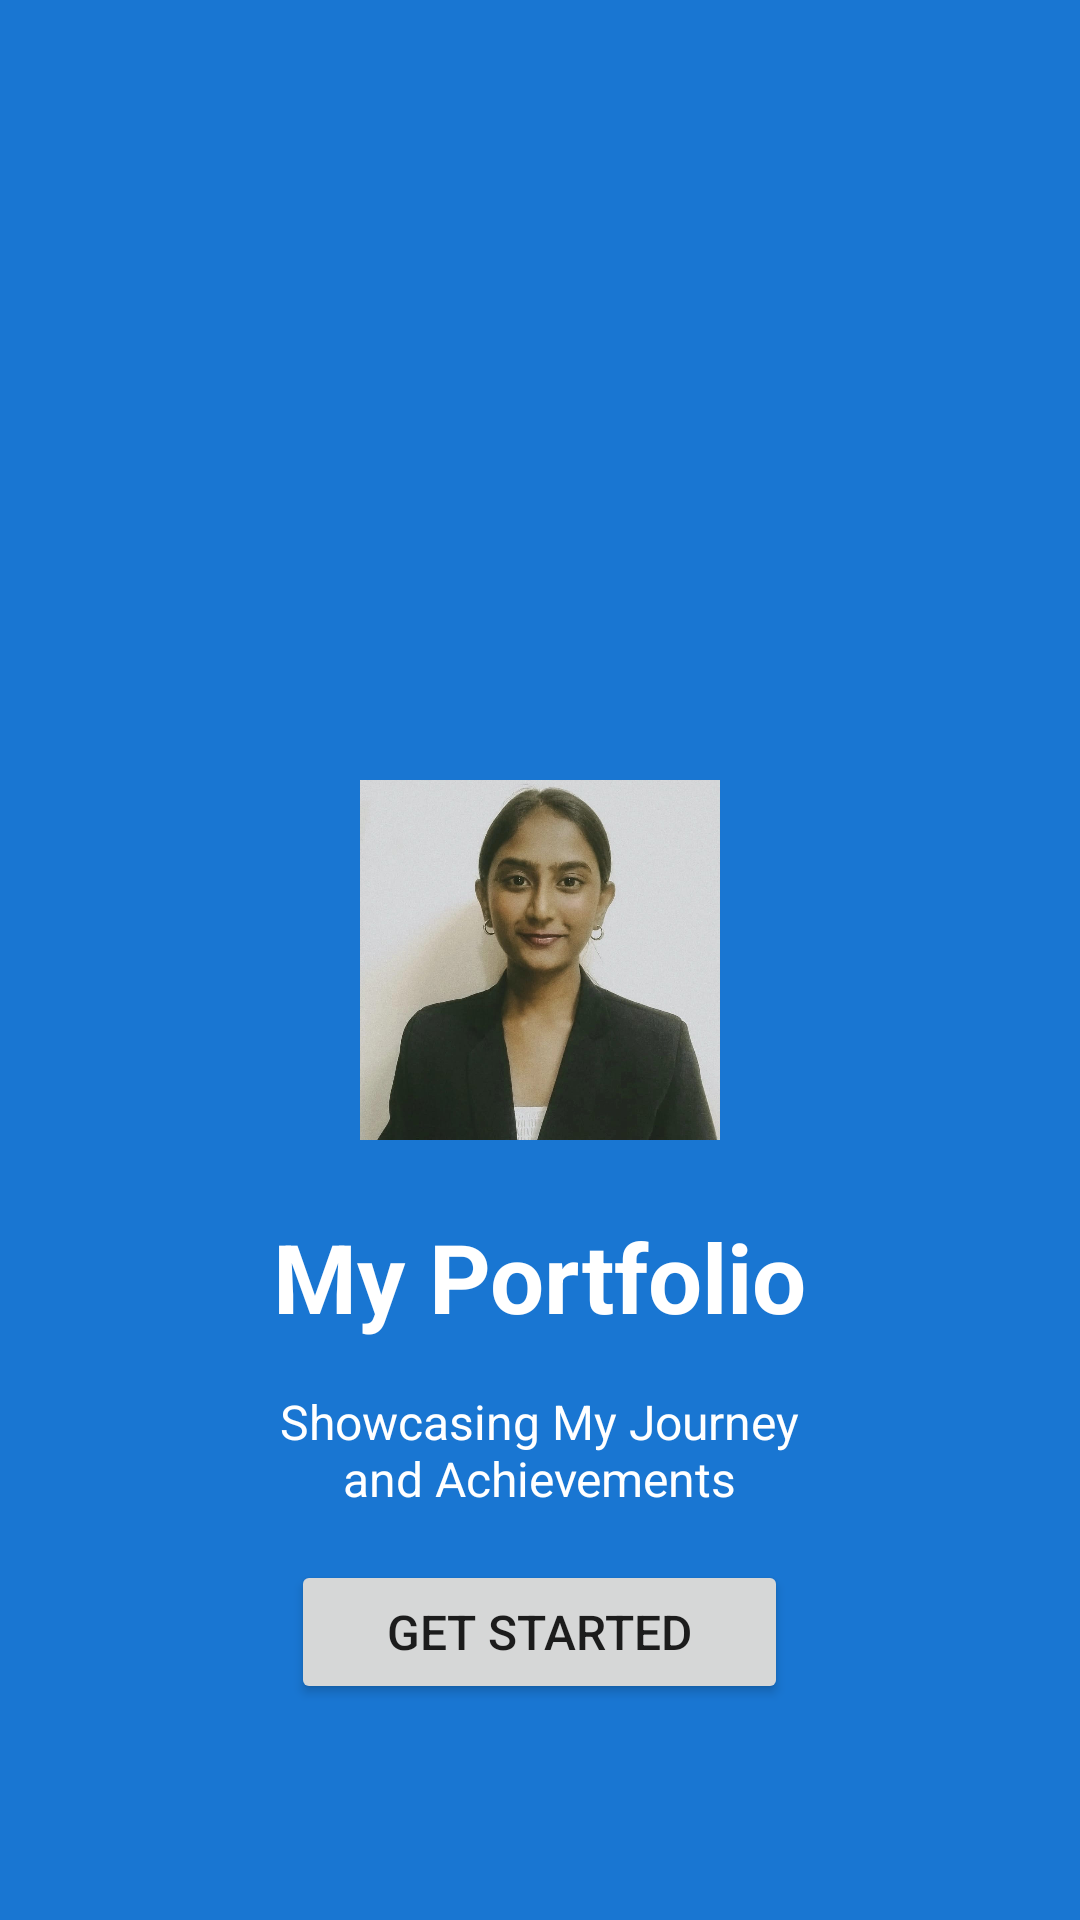

Android layout source for this screen:
<!-- AndroidManifest.xml: activity theme Theme.AppCompat.Light.NoActionBar -->
<!-- res/layout/activity_splash.xml -->
<?xml version="1.0" encoding="utf-8"?>
<RelativeLayout xmlns:android="http://schemas.android.com/apk/res/android"
    android:layout_width="match_parent"
    android:layout_height="match_parent"
    android:background="@color/primary"
    android:padding="24dp">

    
    <ImageView
        android:id="@+id/imgLogo"
        android:layout_width="120dp"
        android:layout_height="120dp"
        android:layout_centerInParent="true"
        android:src="@drawable/img"
        android:contentDescription="@string/app_logo" />

    
    <TextView
        android:id="@+id/tvAppName"
        android:layout_width="wrap_content"
        android:layout_height="wrap_content"
        android:layout_below="@id/imgLogo"
        android:layout_centerHorizontal="true"
        android:layout_marginTop="24dp"
        android:text="@string/app_name_display"
        android:textColor="@color/white"
        android:textSize="32sp"
        android:textStyle="bold" />

    
    <TextView
        android:id="@+id/tvWelcome"
        android:layout_width="wrap_content"
        android:layout_height="wrap_content"
        android:layout_below="@id/tvAppName"
        android:layout_centerHorizontal="true"
        android:layout_marginTop="16dp"
        android:text="@string/welcome_message"
        android:textColor="@color/white"
        android:textSize="16sp"
        android:gravity="center" />

    
    <Button
        android:id="@+id/btnContinue"
        android:layout_width="wrap_content"
        android:layout_height="wrap_content"
        android:layout_alignParentBottom="true"
        android:layout_centerHorizontal="true"
        android:layout_marginBottom="48dp"
        android:text="@string/get_started"
        android:paddingStart="32dp"
        android:paddingEnd="32dp"
        android:textSize="16sp" />

</RelativeLayout>
<!-- resources referenced by this layout -->
<resources>
  <color name="primary">#1976D2</color>
  <color name="white">#FFFFFF</color>
  <!-- drawable img: jpeg bitmap (drawable, 71642 bytes) -->
  <string name="app_logo">App Logo</string>
  <string name="app_name_display">My Portfolio</string>
  <string name="get_started">Get Started</string>
  <string name="welcome_message">Showcasing My Journey\nand Achievements</string>
</resources>
